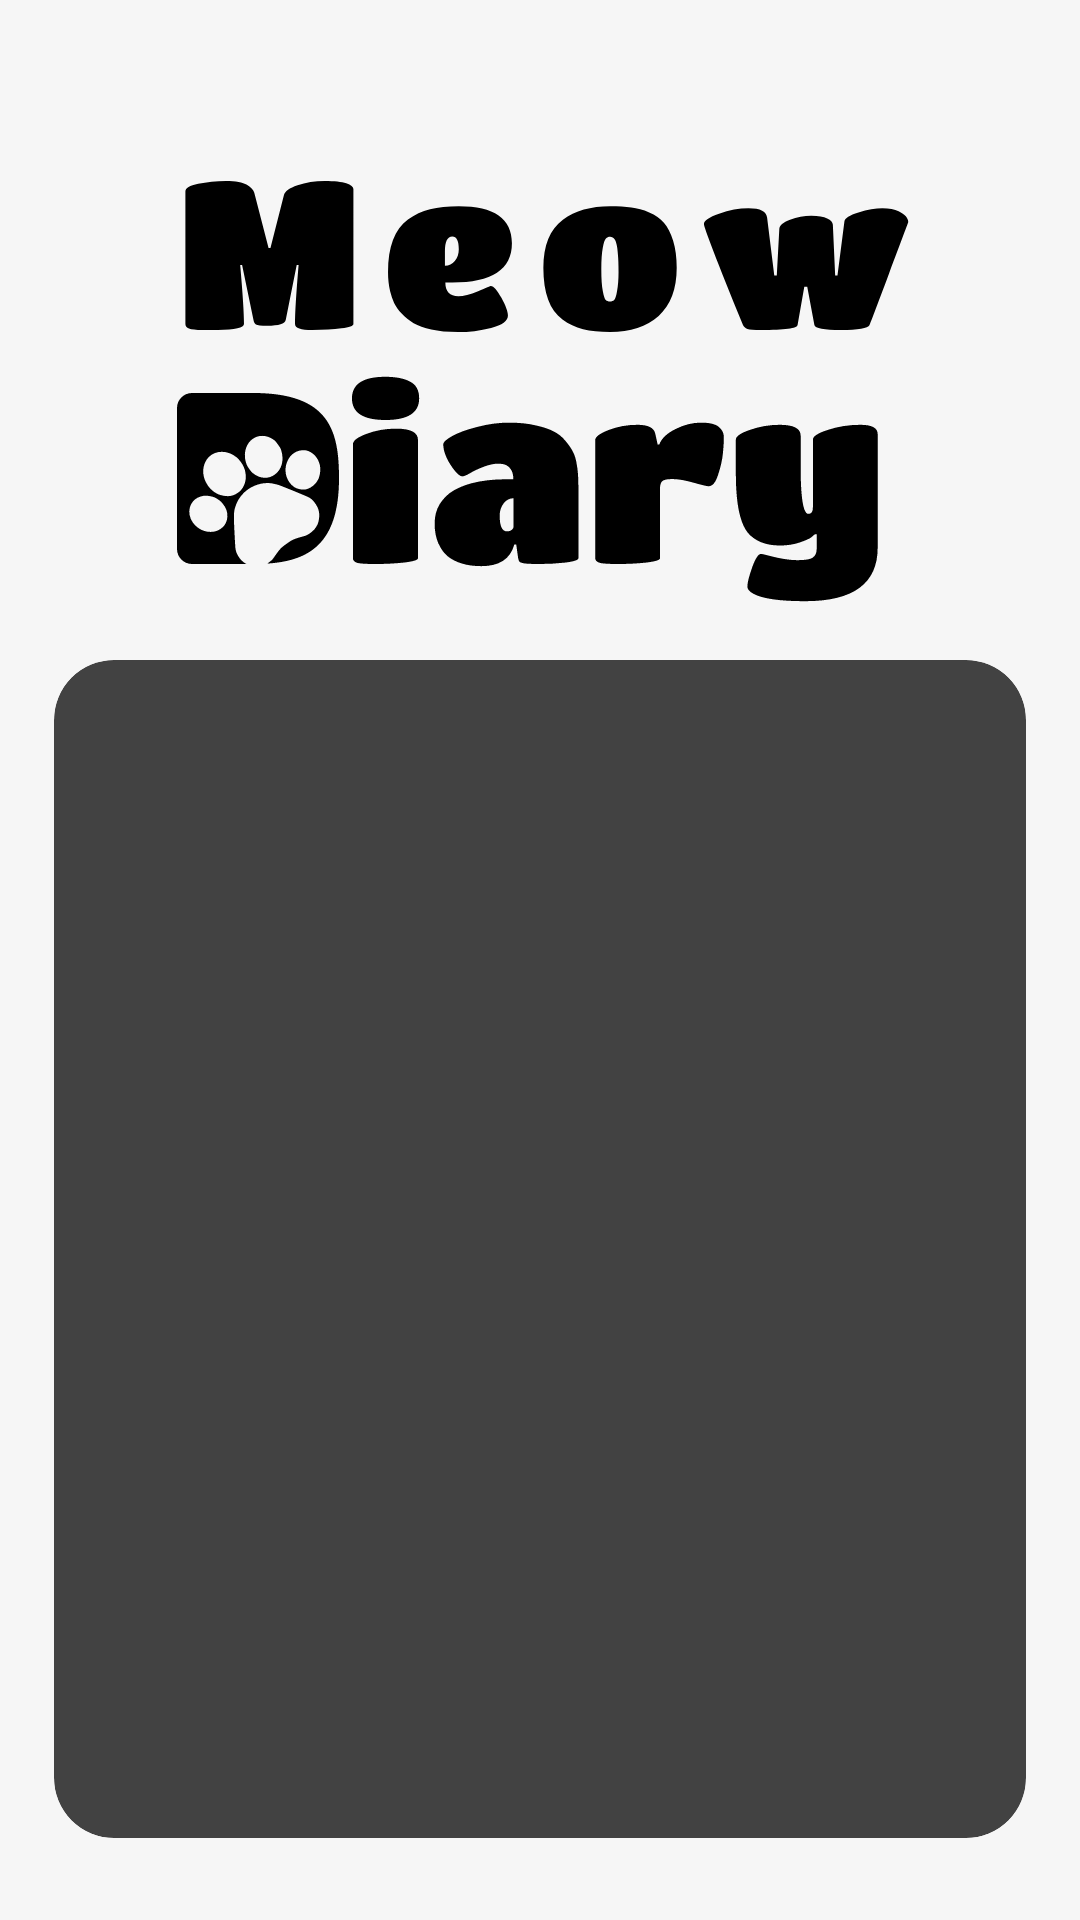

Reconstruct the res/layout file that produces this screen, plus the resources it refers to.
<!-- AndroidManifest.xml: application theme Theme.App.DiarySplashScreen -->
<!-- res/layout/fragment_information.xml -->
<?xml version="1.0" encoding="utf-8"?>
<LinearLayout xmlns:android="http://schemas.android.com/apk/res/android"
    xmlns:tools="http://schemas.android.com/tools"
    android:layout_width="match_parent"
    android:layout_height="match_parent"
    xmlns:app="http://schemas.android.com/apk/res-auto"
    tools:context=".presentation.fragments.InformationFragment"
    android:padding="18dp"
    android:background="@color/background_white"
    android:orientation="vertical">


    <ImageView
        android:layout_width="match_parent"
        android:layout_height="wrap_content"
        android:src="@drawable/meow_diary"
        />

    <androidx.cardview.widget.CardView
        android:layout_marginTop="18dp"
        app:cardCornerRadius="20dp"
        android:layout_width="match_parent"
        android:layout_height="wrap_content">

        <LinearLayout
            android:padding="18dp"
            android:layout_width="match_parent"
            android:layout_height="match_parent"
            android:orientation="vertical">

        <TextView
            android:layout_width="match_parent"
            android:layout_height="wrap_content"
            android:textSize="18sp"
            android:textColor="?attr/noteTextColor"
            android:text="@string/base_text"/>

        <TextView
            android:layout_width="wrap_content"
            android:layout_height="wrap_content"
            android:text="@string/technology"
            android:textSize="18sp"
            android:textColor="?attr/noteTextColor"/>
        <TextView
            android:layout_width="wrap_content"
            android:layout_height="wrap_content"
            android:layout_marginTop="6dp"
            android:drawablePadding="10dp"
            android:text="@string/kotlin"
            android:textSize="18sp"
            android:textColor="?attr/noteTextColor"
            app:drawableTint="?attr/colorPrimary"
            app:drawableLeftCompat="@drawable/paw_bold" />
        <TextView
            android:layout_width="wrap_content"
            android:layout_height="wrap_content"
            android:layout_marginTop="6dp"
            android:drawablePadding="10dp"
            android:text="@string/mvvm"
            android:textSize="18sp"
            android:textColor="?attr/noteTextColor"
            app:drawableLeftCompat="@drawable/paw_bold"
            app:drawableTint="?attr/colorPrimary" />
        <TextView
            android:layout_width="wrap_content"
            android:layout_height="wrap_content"
            android:layout_marginTop="6dp"
            android:drawablePadding="10dp"
            android:text="@string/hilt"
            android:textSize="18sp"
            android:textColor="?attr/noteTextColor"
            app:drawableTint="?attr/colorPrimary"
            app:drawableLeftCompat="@drawable/paw_bold" />
        <TextView
            android:layout_width="wrap_content"
            android:layout_height="wrap_content"
            android:layout_marginTop="6dp"
            android:drawablePadding="10dp"
            android:text="@string/navigation"
            android:textSize="18sp"
            android:textColor="?attr/noteTextColor"
            app:drawableLeftCompat="@drawable/paw_bold"
            app:drawableTint="?attr/colorPrimary" />

            <TextView
                android:layout_width="wrap_content"
                android:layout_height="wrap_content"
                android:layout_marginTop="6dp"
                android:drawablePadding="10dp"
                android:text="@string/retrofit"
                android:textSize="18sp"
                android:textColor="?attr/noteTextColor"
                app:drawableLeftCompat="@drawable/paw_bold"
                app:drawableTint="?attr/colorPrimary"
                />

            <TextView
                android:layout_marginTop="6dp"
                android:layout_width="match_parent"
                android:layout_height="wrap_content"
                android:text="@string/course_information"
                android:textSize="18sp"
                android:textColor="?attr/noteTextColor"/>

        </LinearLayout>
    </androidx.cardview.widget.CardView>
</LinearLayout>
<!-- resources referenced by this layout -->
<resources>
  <color name="background_white">#F6F6F6</color>
  <!-- drawable meow_diary: vector/xml drawable (drawable-v24, 9777 chars, omitted) -->
  <!-- drawable paw_bold: vector/xml drawable (drawable, 2701 chars, omitted) -->
  <string name="base_text">   Это простое приложение для ведения заметок и получения ежедневных милых фактов о котиках</string>
  <string name="course_information">Приложение разработано в качестве выпускного проекта по курсу "Android-разработчик" от GPB IT-Factory.</string>
  <string name="hilt">Hilt</string>
  <string name="kotlin">Kotlin</string>
  <string name="mvvm">MVVM</string>
  <string name="navigation">Navigation Component</string>
  <string name="retrofit">Retrofit</string>
  <string name="technology">  Используемые технологии</string>
  <style name="Theme.App.DiarySplashScreen" parent="Theme.SplashScreen">
          <item name="windowSplashScreenBackground">@color/pan_purple</item>
          <item name="windowSplashScreenAnimatedIcon">@drawable/splash_logo</item>
          <item name="postSplashScreenTheme">@style/Theme.MeowDiary</item>
      </style>
  <color name="pan_purple">#5e7ce2</color>
  <!-- drawable splash_logo: vector/xml drawable (drawable, 2740 chars, omitted) -->
  <style name="Theme.MeowDiary" parent="Theme.MaterialComponents.Light.NoActionBar">
          <item name="colorPrimary">@color/pan_purple</item>
          <item name="colorPrimaryVariant">@color/pan_purple</item>
          <item name="colorOnPrimary">@color/white</item>
          <item name="android:statusBarColor" tools:targetApi="l">?attr/colorPrimaryVariant</item>
          <item name="colorOnSecondary">@color/white</item>
          <item name="iconColor">@color/spanish_grey</item>
          <item name="noteTextColor">@color/chimney_sweep</item>
          <item name="hintBackgroundColor">@color/white_edgar</item>
      </style>
  <color name="white">#FFFFFFFF</color>
  <color name="spanish_grey">#979797</color>
  <color name="chimney_sweep">#263238</color>
  <color name="white_edgar">#ededed</color>
</resources>
